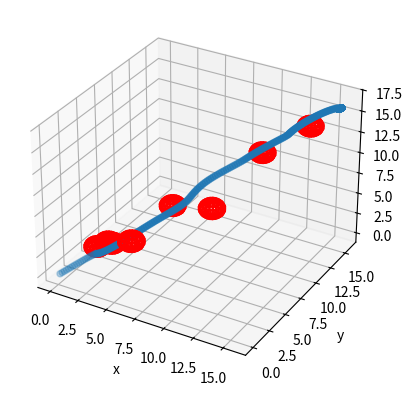

This chart was generated by the following Python code:

import math
import random
from matplotlib import pyplot as plt
from matplotlib.patches import Circle
import time
import numpy as np


class Vector3d():
    """
    3维向量, 支持加减, 支持常量乘法(右乘)
    """

    def __init__(self, x,y,z):
        self.deltaX = x
        self.deltaY = y
        self.deltaZ = z

        self.Vector3dUpdate()

    def Vector3dUpdate(self):

        self.vector_np= np.array([self.deltaX,
                                  self.deltaY,
                                  self.deltaZ])

        self.norm=np.linalg.norm(self.vector_np)

        if self.norm == 0 :
            self.unitvector_np=np.array([0.,0.,0.])
        else:
            self.unitvector_np = self.vector_np/self.norm

        self.unitvetor_x=self.unitvector_np[0]
        self.unitvetor_y=self.unitvector_np[1]
        self.unitvetor_z=self.unitvector_np[2] 

    def __add__(self, other):
        """
        + 重载
        :param other:
        :return:
        """
        vec = Vector3d(self.deltaX, self.deltaY,self.deltaZ)
        vec.deltaX += other.deltaX
        vec.deltaY += other.deltaY
        vec.deltaZ += other.deltaZ
        vec.Vector3dUpdate()
        return vec

    def __sub__(self, other):
        vec = Vector3d(self.deltaX, self.deltaY,self.deltaZ)
        vec.deltaX -= other.deltaX
        vec.deltaY -= other.deltaY
        vec.deltaZ -= other.deltaZ
        vec.Vector3dUpdate()
        return vec

    def __mul__(self, other):
        vec = Vector3d(self.deltaX, self.deltaY,self.deltaZ)
        vec.deltaX *= other
        vec.deltaY *= other
        vec.deltaZ *= other
        vec.Vector3dUpdate()
        return vec

    def __truediv__(self, other):
        return self.__mul__(1.0 / other)

    def __repr__(self):

        tmp = ''' Vector: \n deltaX:{} \n deltaY:{} \n deltaZ:{} \n norm : {} '''.format(self.deltaX, self.deltaY, self.deltaZ, self.norm)

        return tmp

class APF():
    """
    人工势场寻路
    """

    def __init__(self, start: (), goal: (), obstacles: [], k_att: float, k_rep: float, rr: float,
                 step_size: float, max_iters: int, goal_threshold: float, is_plot=False):
        """
        :param start: 起点
        :param goal: 终点
        :param obstacles: 障碍物列表，每个元素为Vector3d对象
        :param k_att: 引力系数
        :param k_rep: 斥力系数
        :param rr: 斥力作用范围
        :param step_size: 步长
        :param max_iters: 最大迭代次数
        :param goal_threshold: 离目标点小于此值即认为到达目标点
        :param is_plot: 是否绘图
        """

        self.start = Vector3d(start[0],start[1],start[2])
        self.current_pos = Vector3d(start[0], start[1],start[2])
        self.goal = Vector3d(goal[0],goal[1],goal[2])

        self.obstacles = [Vector3d(OB[0], OB[1],OB[2]) for OB in obstacles]

        self.k_att = k_att
        self.k_rep = k_rep
        self.rr = rr

        self.step_size = step_size
        self.max_iters = max_iters
        
        self.iters = 0

        self.goal_threashold = goal_threshold

        self.path = list()

        self.is_path_plan_success = False

        self.is_plot = is_plot

        self.delta_t = 0.01

    def attractive(self):
        """
        引力计算
        :return: 引力
        """
        att = (self.goal - self.current_pos) * self.k_att  # 方向由机器人指向目标点
        return att

    def repulsion(self):

        """
        斥力计算
        :return: 斥力大小
        """

        rep = Vector3d(0,0,0)  # 所有障碍物总斥力

        for obstacle in self.obstacles:
            # obstacle = Vector3d(0, 0)
            t_vec = self.current_pos - obstacle

            if (t_vec.norm > self.rr):  # 超出障碍物斥力影响范围              
                pass
            else:
                rep += Vector3d(t_vec.unitvetor_x, t_vec.unitvetor_y,t_vec.unitvetor_z) * self.k_rep * (
                        1.0 / t_vec.norm - 1.0 / self.rr) / (t_vec.norm ** 2)  # 方向由障碍物指向机器人
        return rep

    def path_plan(self):
        """
        path plan
        :return:
        """
        while (self.iters < self.max_iters and (self.current_pos - self.goal).norm > self.goal_threashold):
            # 循环未超过限制 且 还未到终点
            #             
            f_vec = self.attractive() + self.repulsion()

            self.current_pos += Vector3d(f_vec.unitvetor_x, f_vec.unitvetor_y,f_vec.unitvetor_z) * self.step_size
            self.iters += 1
            self.path.append([self.current_pos.deltaX, self.current_pos.deltaY,self.current_pos.deltaZ])

        if (self.current_pos - self.goal).norm <= self.goal_threashold:

            self.is_path_plan_success = True


if __name__ == '__main__':
    # 相关参数设置
    k_att, k_rep = 1.0, 100.0
    rr = 4
    step_size, max_iters, goal_threashold = .2, 500, .2  # 步长0.5寻路1000次用时4.37s, 步长0.1寻路1000次用时21s
    step_size_ = 2

    # 设置、绘制起点终点
    start, goal = (0,0,0), (15,15,15)
    is_plot = False

    # 障碍物设置及绘制

    obs = [[1, 4,1], [2, 4,2], [3,3,3], [6, 1,6], [6, 7,6], [10, 6,8], [11, 12,11], [14, 14,14]]
    print('obstacles: {0}'.format(obs))
    for i in range(0):
        obs.append([random.uniform(2, goal[1] - 1), random.uniform(2, goal[1] - 1)])
    # path plan

    if is_plot:
        apf = APF(start, goal, obs, k_att, k_rep, rr, step_size, max_iters, goal_threashold, is_plot)
    else:
        apf = APF(start, goal, obs, k_att, k_rep, rr, step_size, max_iters, goal_threashold, is_plot)
    apf.path_plan()

    if apf.is_path_plan_success:
        path = apf.path
        path_ = []
        i = int(step_size_ / step_size)
        while (i < len(path)):
            path_.append(path[i])
            i += int(step_size_ / step_size)

        if path_[-1] != path[-1]:  # 添加最后一个点
            path_.append(path[-1])

        print('planed path points:{}'.format(path_))
        print('path plan success')

    else:
        print('path plan failed')

    for item in apf.path:
        print("{}  {}  {}  ".format(item[0],item[1],item[2]))

    fig=plt.figure(1)
    ax = plt.axes(projection='3d')
    ax.set_xlabel('x')
    ax.set_ylabel('y')
    ax.set_zlabel('z')

    path_x=[item[0] for item in apf.path]
    path_y=[item[1] for item in apf.path]
    path_z=[item[2] for item in apf.path]

    ax.scatter3D(
            path_x[::1]    ,
            path_y[::1]    , 
            path_z[::1]    , 
            # c=self.time[::10]  , 
            # cmap='Reds'
            )
    for item in obs:
        
        u, v = np.mgrid[0:2*np.pi:20j, 0:np.pi:10j]
        radius=1.0
        x = np.cos(u)*np.sin(v) * radius + item[0]
        y = np.sin(u)*np.sin(v) * radius + item[1]
        z = np.cos(v) * radius + item[2] 
        ax.plot_wireframe(x, y, z, color="r")



    plt.show()

